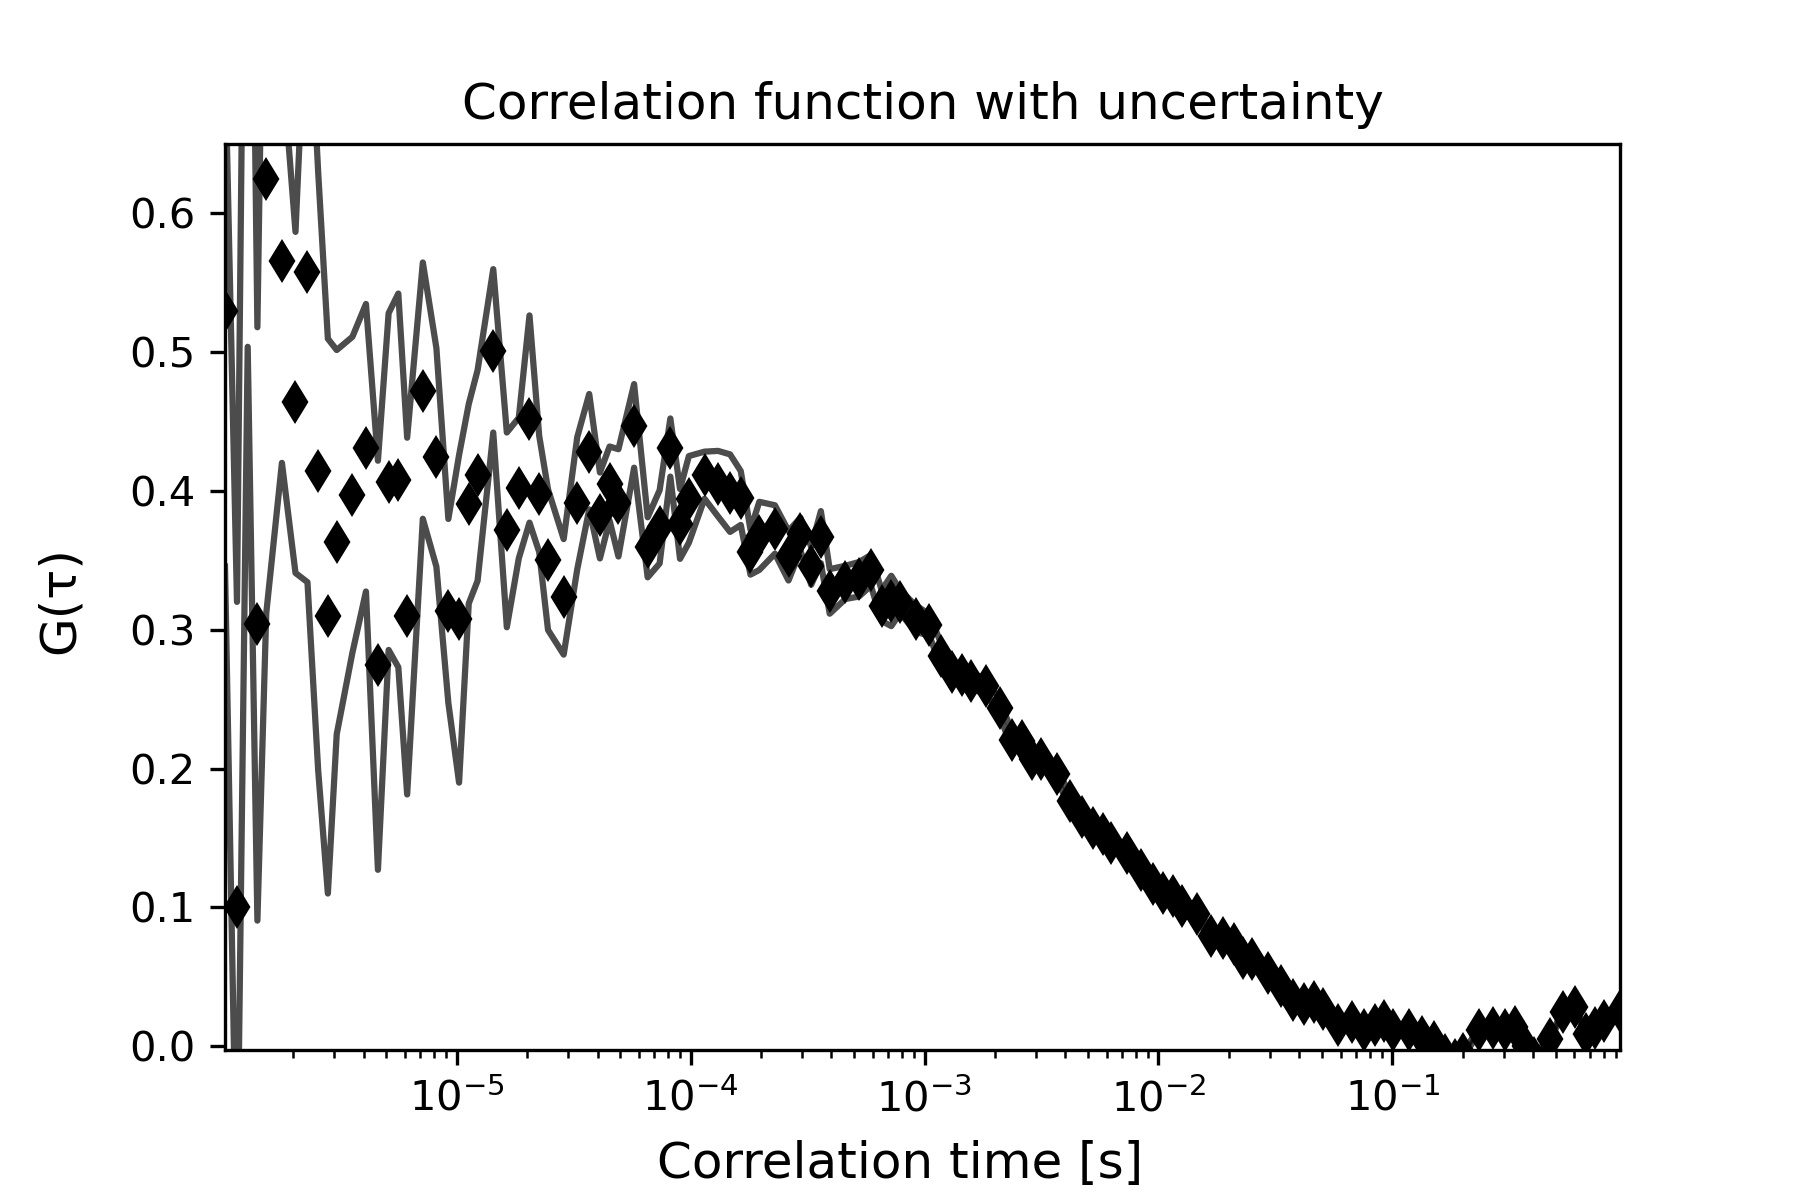

The table this chart was drawn from, first rows:
1.0225245405889742e-06, 0.5293129019765586, 5478.622016542882, 0.1838366520361398
1.150527612662704e-06, 0.1004, 5479, 0.2196
1.2785306847364338e-06, 0.7952, 0.0, 0.2916
1.4065337568101634e-06, 0.3041, 0.0, 0.2136
1.5345368288838931e-06, 0.6248, 0.0, 0.3131
1.790542973031353e-06, 0.5655, 0.0, 0.1454
2.0465491171788125e-06, 0.4636, 0.0, 0.1228
2.3025552613262724e-06, 0.5573, 0.0, 0.2231
2.558561405473731e-06, 0.414, 0.0, 0.2153
2.8145675496211907e-06, 0.3098, 0.0, 0.1997
3.0705736937686507e-06, 0.363, 0.0, 0.1383
3.58258598206357e-06, 0.3971, 0.0, 0.1137
4.0945982703584885e-06, 0.431, 0.0, 0.1035
4.606610558653408e-06, 0.2744, 0.0, 0.1472
5.118622846948327e-06, 0.4066, 0.0, 0.1212
5.630635135243246e-06, 0.4075, 0.0, 0.1345
6.142647423538165e-06, 0.3098, 0.0, 0.1284
7.166672000128004e-06, 0.4721, 0.0, 0.09225
8.19069657671784e-06, 0.424, 0.0, 0.0787
9.214721153307679e-06, 0.3135, 0.0, 0.06623
1.0238745729897517e-05, 0.3078, 0.0, 0.1179
1.1262770306487355e-05, 0.3906, 0.0, 0.07179
1.2286794883077195e-05, 0.411, 0.0, 0.07583
1.433484403625687e-05, 0.5007, 0.0, 0.05882
1.6382893189436546e-05, 0.3718, 0.0, 0.0701
1.8430942342616223e-05, 0.402, 0.0, 0.05059
2.04789914957959e-05, 0.4516, 0.0, 0.07458
2.252704064897558e-05, 0.3978, 0.0, 0.04184
2.4575089802155252e-05, 0.3504, 0.0, 0.05062
2.8671188108514602e-05, 0.3236, 0.0, 0.04157
3.276728641487396e-05, 0.3911, 0.0, 0.04757
3.686338472123331e-05, 0.4281, 0.0, 0.04155
4.095948302759267e-05, 0.3822, 0.0, 0.03093
4.505558133395202e-05, 0.4052, 0.0, 0.02664
4.9151679640311366e-05, 0.3913, 0.0, 0.03862
5.734387625303008e-05, 0.4467, 0.0, 0.0301
6.553607286574878e-05, 0.3593, 0.0, 0.0216
7.372826947846749e-05, 0.3741, 0.0, 0.02636
8.19204660911862e-05, 0.4311, 0.0, 0.02093
9.01126627039049e-05, 0.3761, 0.0, 0.02514
9.83048593166236e-05, 0.3938, 0.0, 0.03121
0.0001147, 0.4112, 0.0, 0.01695
0.0001311, 0.4051, 0.0, 0.02363
0.0001475, 0.3983, 0.0, 0.02791
0.0001638, 0.3948, 0.0, 0.0194
0.0001802, 0.3558, 0.0, 0.0162
0.0001966, 0.3675, 0.0, 0.02453
0.0002294, 0.3721, 0.0, 0.01743
0.0002621, 0.3533, 0.0, 0.01784
0.0002949, 0.3688, 0.0, 0.01184
0.0003277, 0.346, 0.0, 0.01366
0.0003605, 0.3666, 0.0, 0.01876
0.0003932, 0.3275, 0.0, 0.01603
0.0004588, 0.334, 0.0, 0.01197
0.0005243, 0.3363, 0.0, 0.01242
0.0005898, 0.3427, 0.0, 0.01105
0.0006554, 0.3174, 0.0, 0.01112
0.0007209, 0.3207, 0.0, 0.01812
0.0007864, 0.3202, 0.0, 0.008334
0.0009175, 0.3078, 0.0, 0.009563
0.001049, 0.3035, 0.0, 0.007634
... 59 more rows
